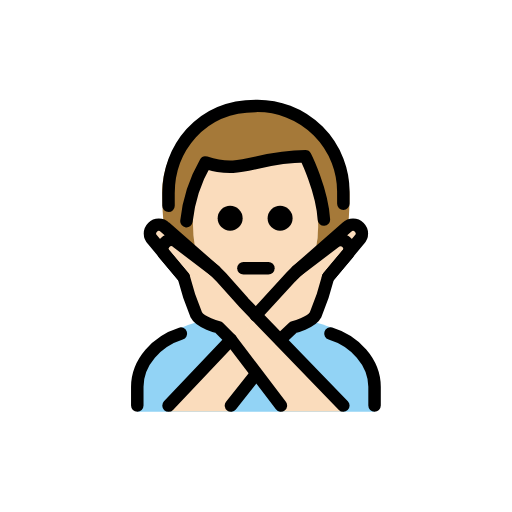
t = 0.00 s
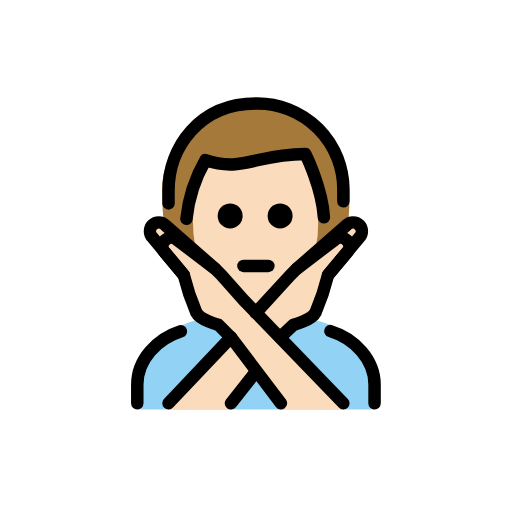
t = 0.48 s
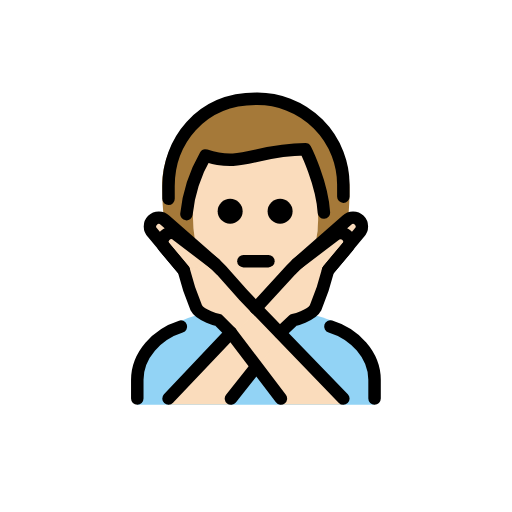
t = 1.43 s
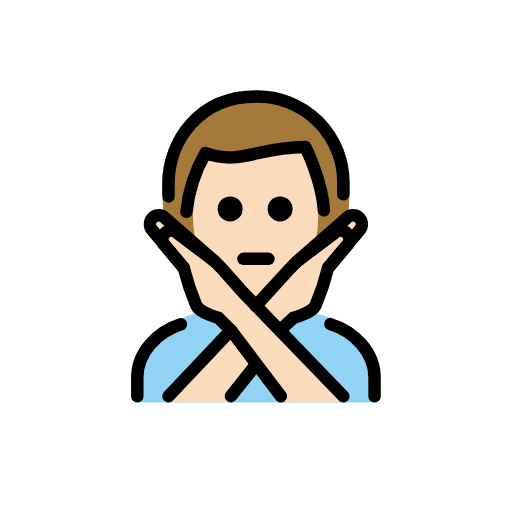
t = 1.90 s
t = 2.38 s: frame unchanged from t = 1.43 s, image omitted
t = 3.33 s: frame unchanged from t = 0.48 s, image omitted

The animated SVG that drew these frames (rendered in a browser with its animation timeline set to each time). Animation: 1 SMIL element (animateTransform=1); one cycle of 3.80 s, repeats indefinitely.

<?xml version='1.0' encoding='utf-8'?>
<svg xmlns="http://www.w3.org/2000/svg" id="emoji" viewBox="-5 -5 82 82" width="200" height="200" role="img">
  <title>OpenMoji: man gesturing NO: light skin tone</title><g><g id="color">
    <path fill="#92d3f5" d="M16.9872,60.9583v-4c0-4.9941,2.7617-7.12,6.9844-9.4121,5.3633-2.458,16.5615-2.918,23.9482-.13,3.3184,1.4609,7.0674,4.5479,7.0674,9.542v4" />
  </g>
  <g id="skin">
    <path fill="#fadcbc" d="M25.82,30.2923c0,9,4.04,14.666,10.1035,14.666,5.9365,0,10.1055-5.9307,10.1055-14.9307,0-3,.0694-4.1025.0694-4.1025-1.2455-3.5288-2.2834-6.1582-2.2834-6.1582-4.4284.83-12.524,2.2142-15.9837,1.5222A22.2068,22.2068,0,0,0,25.82,30.2923Z" />
    <path fill="#fadcbc" d="M42.5429,38.4026l8-7a1.4142,1.4142,0,0,1,2,2l-5,6" />
    <path fill="#fadcbc" d="M49.9872,60.9163l-16-17-3.5557-4-1-1-6-4.5557a1.4142,1.4142,0,0,0-2,2l3,3.5557a39.3264,39.3264,0,0,0,2,6c.6328,1.2647,3.5557,2,3.5557,2l2,2,8,11" />
    <path fill="#fadcbc" d="M21.9872,60.9163l16-17,3.5557-4,1-1,6-4.5557a1.4142,1.4142,0,0,1,2,2l-3,3.5557a39.3264,39.3264,0,0,1-2,6c-.6328,1.2647-3.5557,2-3.5557,2l-2,2-8,11" />
    <path fill="#fadcbc" d="M29.4315,38.4026l-8-7a1.4142,1.4142,0,0,0-2,2l5,6" />
  </g>
  <g id="hair">
    <path fill="#a57939" d="M43.8152,19.7669c.1744.9826-13.5955.7245-15.4988,1.7056S25.8783,30.23,25.8783,30.23a28.57,28.57,0,0,0,.3878,4.764l-5.0339-3.75a48.8842,48.8842,0,0,1-.245-5.2236c0-7,5-14.0625,15-14.0625s15,7.0625,15,14.0625c0,1.7359-.0615,3.4065-.215,4.9374l-5.1891,3.9026a16.7243,16.7243,0,0,0,.3348-4.5617l.6717-2.3408Z" />
  </g>
  <g id="line">
    <path fill="none" stroke="#000" stroke-linecap="round" stroke-linejoin="round" stroke-width="2" d="M21.99,27.9583c-.0029-.6543-.0029-1.3223-.0029-2,0-7,5-14,14-14a13.75,13.75,0,0,1,14,14c0,.6.0039,1.1318.0049,1.666" />
    <path d="M41.86,29.9583a2,2,0,1,1-2-2,2,2,0,0,1,2,2" />
    <path d="M33.86,29.9583a2,2,0,1,1-2-2,2,2,0,0,1,2,2" />
    <path fill="none" stroke="#000" stroke-linecap="round" stroke-linejoin="round" stroke-width="2" d="M33.9872,37.9583h4" />
    <path fill="none" stroke="#000" stroke-linecap="round" stroke-linejoin="round" stroke-width="2" d="M47.92,48.4075c3.85,1.1778,7.0674,4.5469,7.0674,8.5508v3" />
    <path fill="none" stroke="#000" stroke-linecap="round" stroke-linejoin="round" stroke-width="2" d="M16.9872,59.9583v-3c0-3.9756,3.1719-7.3242,6.9844-8.5244" />
    <path fill="none" stroke="#000" stroke-linecap="round" stroke-linejoin="round" stroke-width="2" d="M42.5429,38.4026l8-7a1.4142,1.4142,0,0,1,2,2l-5,6" />
    <path fill="none" stroke="#000" stroke-linecap="round" stroke-linejoin="round" stroke-width="2" d="M29.4315,38.4026l-8-7a1.4142,1.4142,0,0,0-2,2l5,6" />
    <line x1="35.9892" x2="31.9872" y1="54.9056" y2="59.9583" fill="none" stroke="#000" stroke-linecap="round" stroke-linejoin="round" stroke-width="2" />
    <path fill="none" stroke="#000" stroke-linecap="round" stroke-linejoin="round" stroke-width="2" d="M35.956,45.4935l5.5869-6.0909,1-1,6-4.5556a1.4142,1.4142,0,0,1,2,2l-3,3.5556a39.3264,39.3264,0,0,1-2,6c-.6328,1.2647-3.5557,2-3.5557,2l-2.127,2" />
    <line x1="21.9872" x2="31.9872" y1="59.9583" y2="49.4026" fill="none" stroke="#000" stroke-linecap="round" stroke-linejoin="round" stroke-width="2" />
    <path fill="none" stroke="#000" stroke-linecap="round" stroke-linejoin="round" stroke-width="2" d="M49.9872,59.9583l-16-16.5557-3.5557-4-1-1-6-4.5556a1.4142,1.4142,0,0,0-2,2l3,3.5556a39.3264,39.3264,0,0,0,2,6c.6328,1.2647,3.5557,2,3.5557,2l2,2,8,10.5557" />
    <path fill="none" stroke="#000" stroke-linecap="round" stroke-linejoin="round" stroke-width="2" d="M46.8755,30.1743c-.3017-4.803-2.9724-10.1444-2.9724-10.1444-8,0-10,3-16,1a23.8144,23.8144,0,0,0-3.0418,9.3945" />
  </g>
<animateTransform attributeName="transform" type="translate" values="0 0;0 -1.5;0 0" dur="3.8s" repeatCount="indefinite" /></g></svg>
